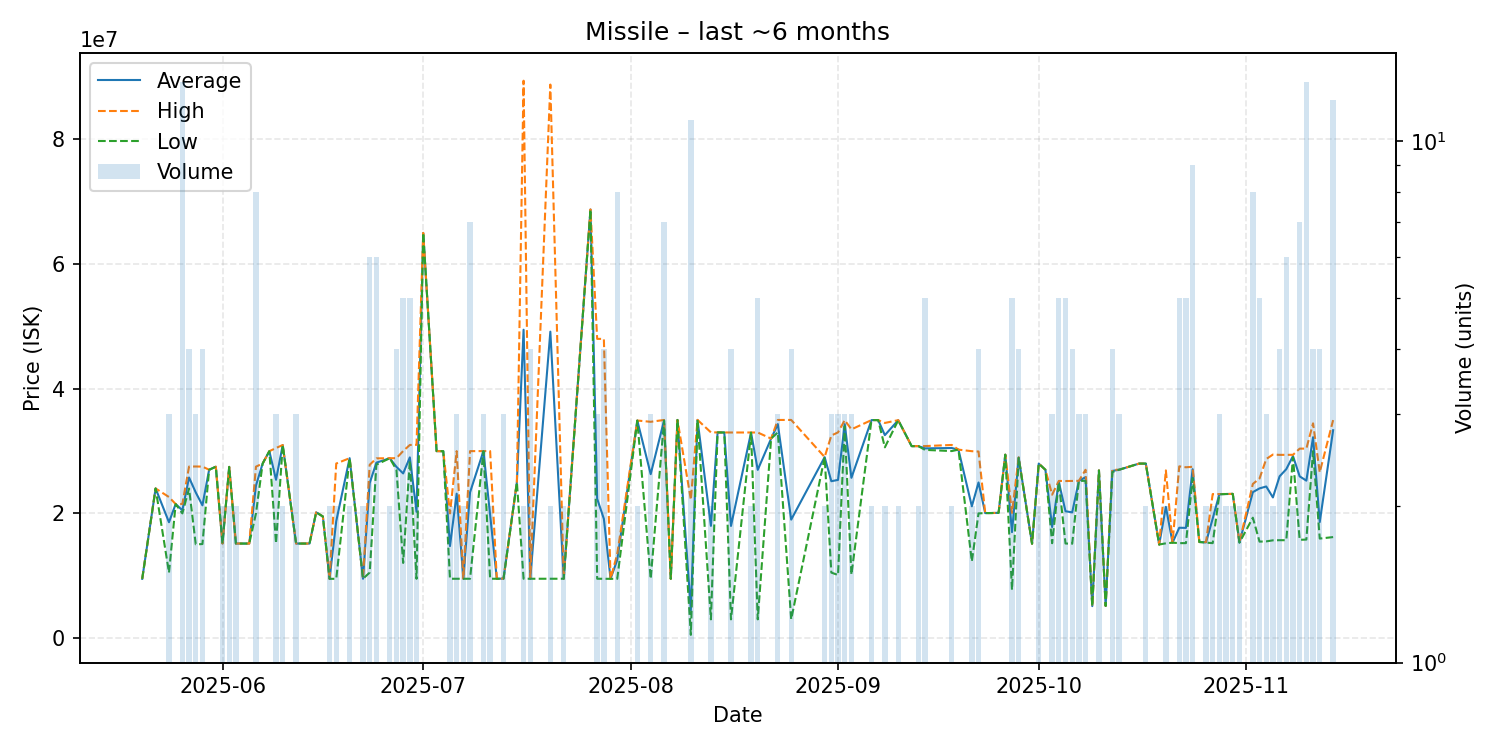

The table this chart was drawn from, first rows:
date, average, highest, lowest, order_count, volume
2025-05-20, 9503000, 9503000, 9503000, 1, 1
2025-05-22, 24000000, 24000000, 24000000, 1, 1
2025-05-24, 18583333, 22625000, 10500000, 3, 3
2025-05-25, 21500000, 21500000, 21500000, 1, 1
2025-05-26, 20503846, 21510000, 20000000, 4, 13
2025-05-27, 25755000, 27515000, 23995000, 4, 4
2025-05-28, 23363333, 27525000, 15040000, 3, 3
2025-05-29, 21295000, 27510000, 15080000, 3, 4
2025-05-30, 27000000, 27000000, 27000000, 1, 1
2025-05-31, 27490000, 27490000, 27490000, 1, 1
2025-06-01, 15165000, 15170000, 15160000, 2, 2
2025-06-02, 27460000, 27460000, 27460000, 1, 2
2025-06-03, 15165000, 15170000, 15160000, 2, 2
2025-06-05, 15160000, 15160000, 15160000, 1, 1
2025-06-06, 24468750, 27500000, 19990000, 8, 8
2025-06-07, 28000000, 28000000, 28000000, 1, 1
2025-06-08, 29980000, 29980000, 29980000, 1, 1
2025-06-09, 25393333, 30490000, 15200000, 3, 3
2025-06-10, 30965000, 30970000, 30960000, 2, 2
2025-06-12, 15163333, 15170000, 15160000, 2, 3
2025-06-13, 15160000, 15160000, 15160000, 1, 1
2025-06-14, 15160000, 15160000, 15160000, 1, 1
2025-06-15, 20170000, 20170000, 20170000, 1, 1
2025-06-16, 19510000, 19510000, 19510000, 1, 1
2025-06-17, 9504000, 9504000, 9504000, 1, 2
2025-06-18, 18752000, 28000000, 9504000, 2, 2
2025-06-20, 28860000, 28860000, 28860000, 2, 2
2025-06-22, 9512500, 9513000, 9512000, 2, 2
2025-06-23, 24866667, 27800000, 10510000, 6, 6
2025-06-24, 28140000, 28830000, 27820000, 5, 6
2025-06-26, 28855000, 28860000, 28850000, 2, 2
2025-06-27, 27460000, 28860000, 26990000, 4, 4
2025-06-28, 26414000, 30005000, 12050000, 4, 5
2025-06-29, 28986000, 30980000, 28485000, 5, 5
2025-06-30, 20253500, 31000000, 9507000, 2, 2
2025-07-01, 65000000, 65000000, 65000000, 1, 1
2025-07-03, 29990000, 29990000, 29990000, 1, 1
2025-07-04, 29980000, 29980000, 29980000, 1, 1
2025-07-05, 14756500, 20000000, 9513000, 2, 2
2025-07-06, 23164333, 29990000, 9513000, 3, 3
2025-07-07, 9513000, 9513000, 9513000, 1, 2
2025-07-08, 23384286, 29990000, 9515000, 5, 7
2025-07-10, 29996667, 30000000, 29990000, 3, 3
2025-07-11, 19758000, 30000000, 9516000, 2, 2
2025-07-12, 9516000, 9516000, 9516000, 1, 1
2025-07-13, 9538667, 9550000, 9516000, 3, 3
2025-07-15, 25000000, 25000000, 25000000, 1, 1
2025-07-16, 49467500, 89420000, 9515000, 2, 2
2025-07-17, 9515000, 9515000, 9515000, 2, 4
2025-07-20, 49157500, 88800000, 9515000, 2, 2
2025-07-22, 9516500, 9517000, 9516000, 2, 2
2025-07-26, 68760000, 68760000, 68760000, 1, 1
2025-07-27, 22343333, 48000000, 9515000, 3, 3
2025-07-28, 19127250, 48000000, 9503000, 4, 4
2025-07-29, 9503000, 9503000, 9503000, 1, 1
2025-07-30, 12537125, 13490000, 9503500, 8, 8
2025-08-02, 34895000, 34900000, 34890000, 2, 2
2025-08-04, 26297667, 34695000, 9503000, 3, 3
2025-08-06, 34921429, 34990000, 34890000, 5, 7
2025-08-07, 9504000, 9504000, 9504000, 1, 1
... 75 more rows
